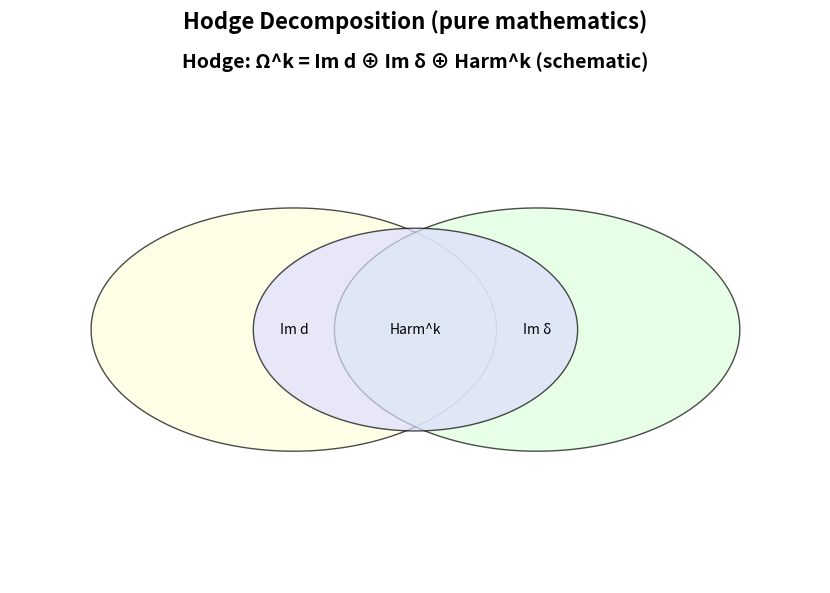

This chart was generated by the following Python code: (Note: this script raises an exception after producing the figure.)
#!/usr/bin/env python3
"""
Hodge Decomposition Generator (pure mathematics)
Ω^k = Im d ⊕ Im δ ⊕ Harm^k schematic decomposition.
"""

import matplotlib.pyplot as plt
import numpy as np
from pathlib import Path
from typing import Dict, Any


def generate_hodge_decomposition() -> Dict[str, Any]:
    fig, ax = plt.subplots(1, 1, figsize=(10, 6))

    ax.set_title(r"Hodge: Ω^k = Im d ⊕ Im δ ⊕ Harm^k (schematic)", fontsize=14, weight='bold')
    # three overlapping ellipses
    t = np.linspace(0, 2*np.pi, 200)
    for (a,b,shift,color,label) in [
        (2.0, 1.2, (-1.2, 0.0), '#ffd', 'Im d'),
        (2.0, 1.2, ( 1.2, 0.0), '#dfd', 'Im δ'),
        (1.6, 1.0, ( 0.0, 0.0), '#ddf', 'Harm^k')
    ]:
        x = a*np.cos(t) + shift[0]
        y = b*np.sin(t) + shift[1]
        ax.fill(x, y, color=color, alpha=0.7, edgecolor='k')
        ax.text(shift[0], shift[1], label, ha='center', va='center')
    ax.set_aspect('equal')
    ax.set_xlim(-4, 4)
    ax.set_ylim(-2.5, 2.5)
    ax.axis('off')

    fig.suptitle("Hodge Decomposition (pure mathematics)", fontsize=16, weight='bold')
    plt.tight_layout()
    out = Path("figures/outputs/hodge_decomposition.png")
    fig.savefig(out, dpi=300, bbox_inches='tight')
    plt.close(fig)
    return {"file": str(out), "category": "advanced_mathematics", "topic": "hodge_decomposition"}


if __name__ == "__main__":
    res = generate_hodge_decomposition()
    print(f"Generated: {res['file']}")
